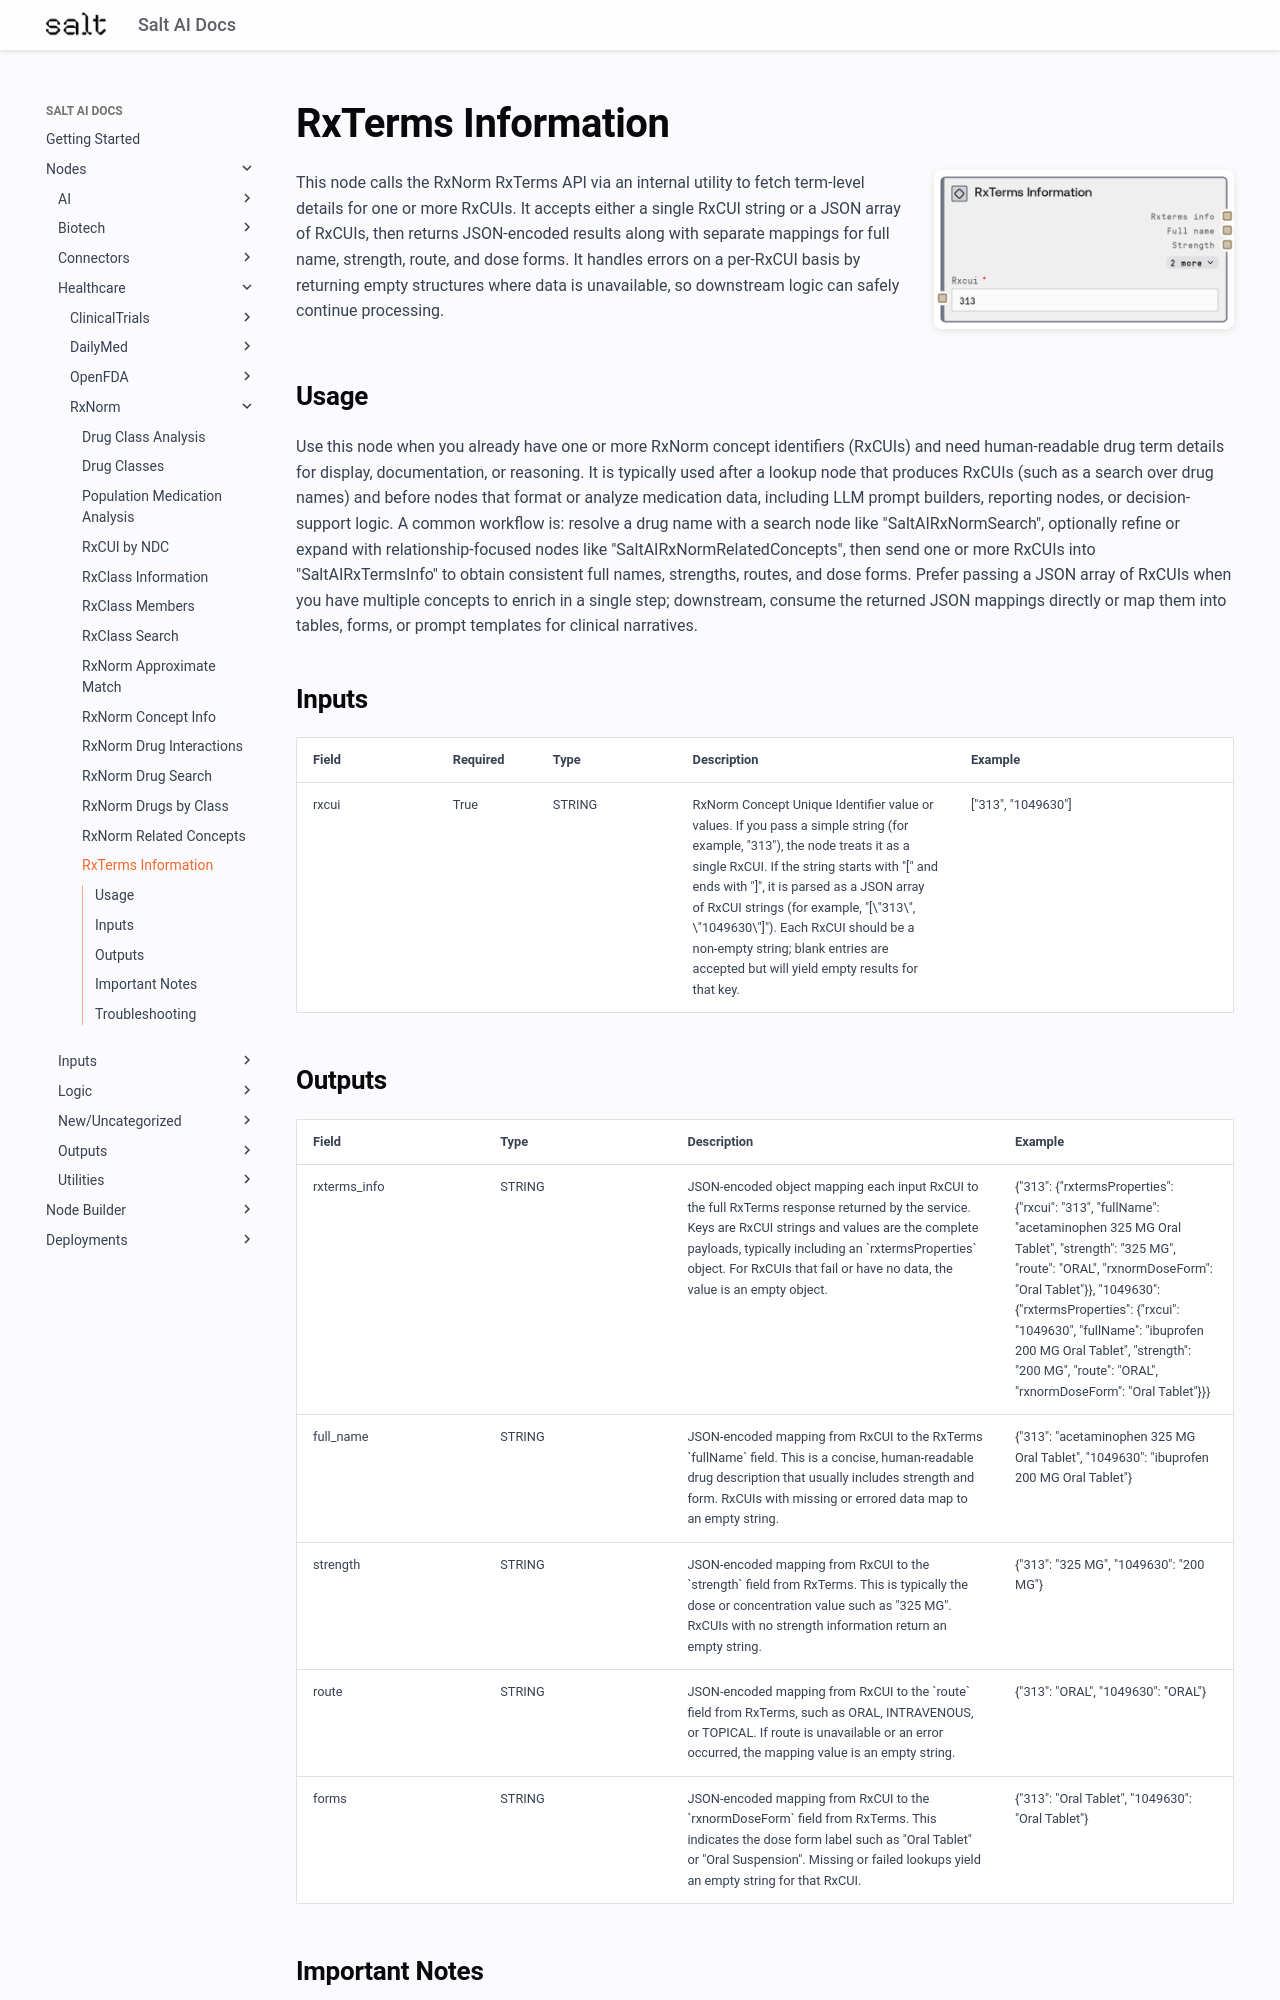

repository: get-salt-AI/SaltAI-Web-Docs · page: nodes/md/healthcare/rxnorm/saltairxtermsinfo/index.html · generator: mkdocs

# RxTerms Information

<div style="display: flex; gap: 20px; align-items: flex-start; margin-bottom: 20px;">
<div style="flex: 1; min-width: 0;">

This node calls the RxNorm RxTerms API via an internal utility to fetch term-level details for one or more RxCUIs. It accepts either a single RxCUI string or a JSON array of RxCUIs, then returns JSON-encoded results along with separate mappings for full name, strength, route, and dose forms. It handles errors on a per-RxCUI basis by returning empty structures where data is unavailable, so downstream logic can safely continue processing.

</div>
<div style="flex: 0 0 300px;"><img src="../../../../images/previews/healthcare/rxnorm/saltairxtermsinfo.png" alt="Preview" style="width: 100%; border-radius: 8px; box-shadow: 0 2px 8px rgba(0,0,0,0.1);" /></div>
</div>

## Usage

Use this node when you already have one or more RxNorm concept identifiers (RxCUIs) and need human-readable drug term details for display, documentation, or reasoning. It is typically used after a lookup node that produces RxCUIs (such as a search over drug names) and before nodes that format or analyze medication data, including LLM prompt builders, reporting nodes, or decision-support logic. A common workflow is: resolve a drug name with a search node like "SaltAIRxNormSearch", optionally refine or expand with relationship-focused nodes like "SaltAIRxNormRelatedConcepts", then send one or more RxCUIs into "SaltAIRxTermsInfo" to obtain consistent full names, strengths, routes, and dose forms. Prefer passing a JSON array of RxCUIs when you have multiple concepts to enrich in a single step; downstream, consume the returned JSON mappings directly or map them into tables, forms, or prompt templates for clinical narratives.

## Inputs

<div style="overflow-x: auto;">
<table style="table-layout: fixed; width: 100%;">
<colgroup>
<col style="width: 15%;">
<col style="width: 10%;">
<col style="width: 15%;">
<col style="width: 30%;">
<col style="width: 30%;">
</colgroup>
<thead><tr><th>Field</th><th>Required</th><th>Type</th><th>Description</th><th>Example</th></tr></thead>
<tbody>
<tr><td style="word-wrap: break-word;">rxcui</td><td>True</td><td style="word-wrap: break-word;">STRING</td><td style="word-wrap: break-word;">RxNorm Concept Unique Identifier value or values. If you pass a simple string (for example, "313"), the node treats it as a single RxCUI. If the string starts with "[" and ends with "]", it is parsed as a JSON array of RxCUI strings (for example, "[\"313\", \"1049630\"]"). Each RxCUI should be a non-empty string; blank entries are accepted but will yield empty results for that key.</td><td style="word-wrap: break-word;">["313", "1049630"]</td></tr>
</tbody>
</table>
</div>
